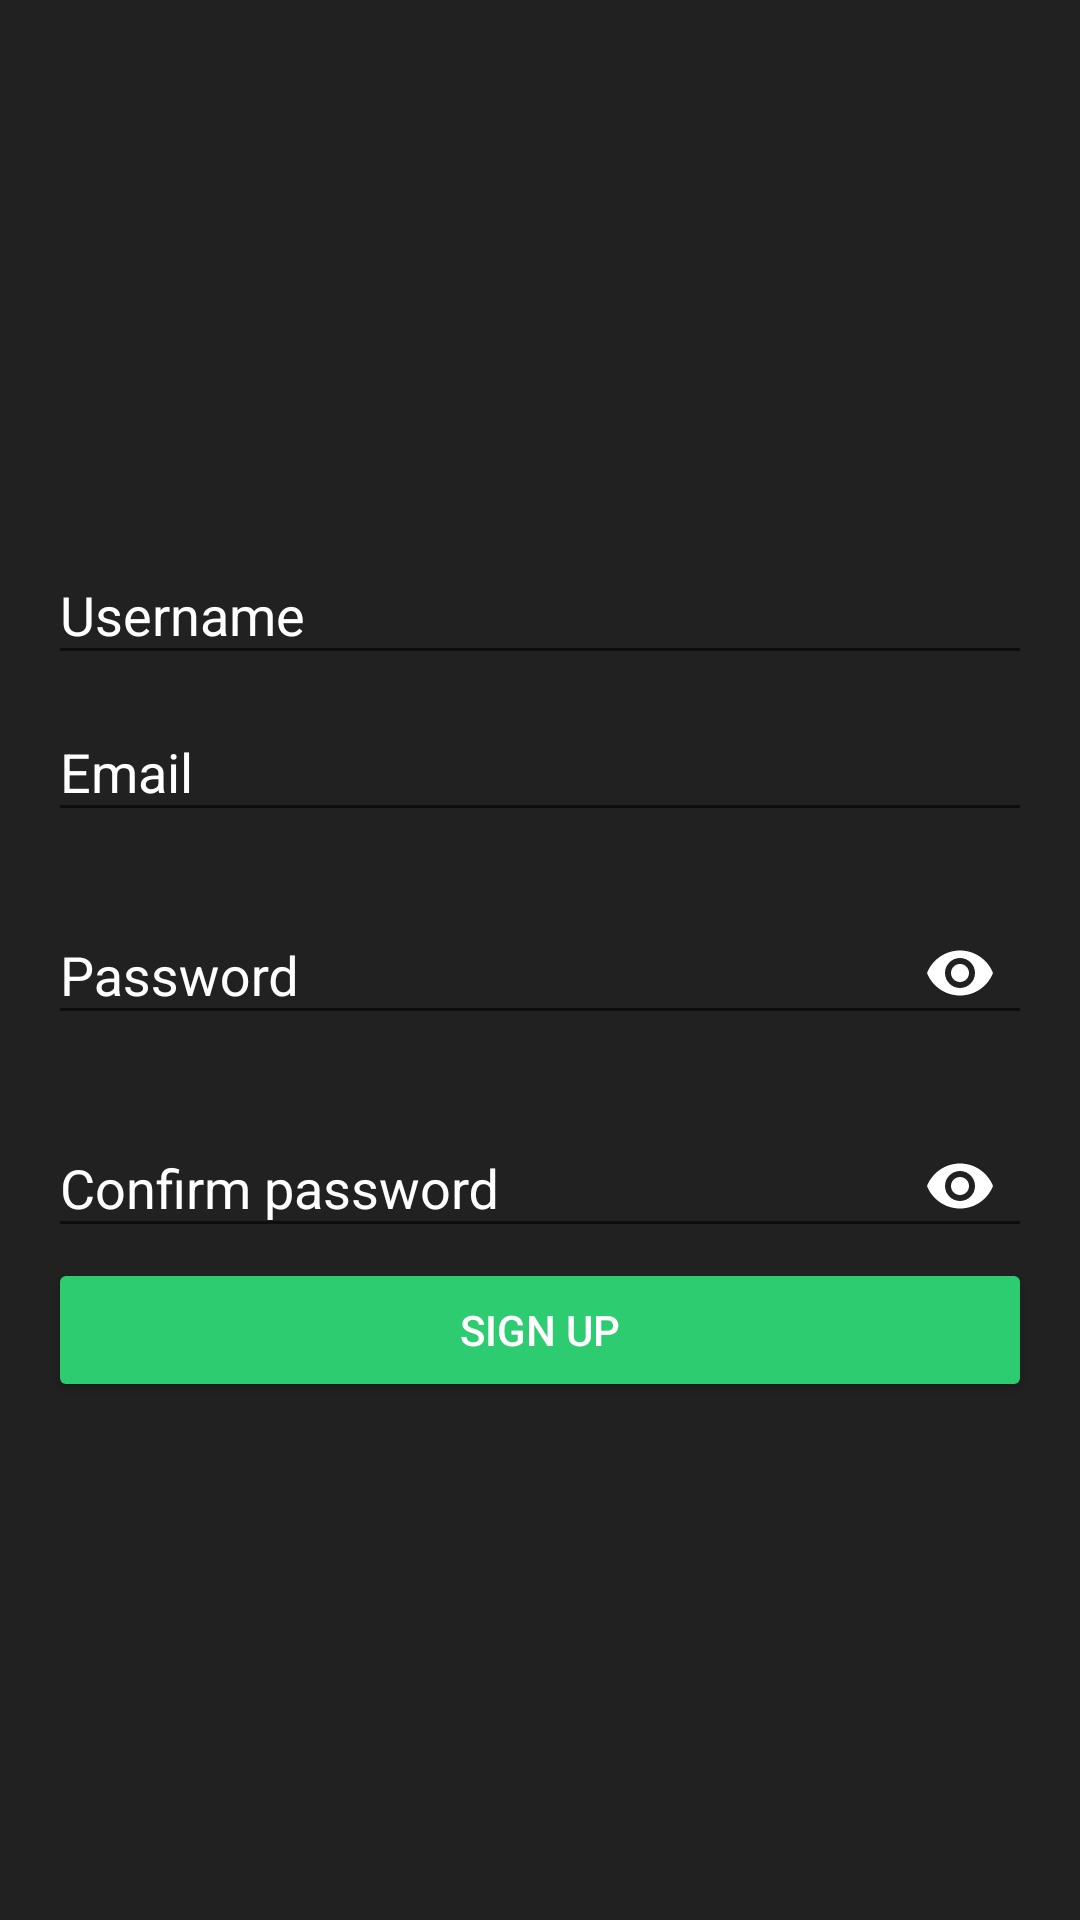

Reconstruct the res/layout file that produces this screen, plus the resources it refers to.
<!-- AndroidManifest.xml: application theme AppTheme -->
<!-- res/layout/activity_signup.xml -->
<?xml version="1.0" encoding="utf-8"?>
<LinearLayout xmlns:android="http://schemas.android.com/apk/res/android"
    android:layout_width="match_parent"
    android:layout_height="match_parent"
    xmlns:app="http://schemas.android.com/apk/res-auto"
    android:orientation="vertical"
    android:padding="16dp"
    android:background="@color/grey_900"
    android:gravity="center">


    <android.support.design.widget.TextInputLayout
        android:id="@+id/username_layout"
        android:textColorHint="@color/white"
        android:layout_width="match_parent"
        android:layout_height="wrap_content">

        <EditText
            android:id="@+id/username"
            android:hint="@string/username"
            android:drawablePadding="4dp"
            android:drawableStart="@drawable/ic_person_white_18dp"
            android:layout_width="match_parent"
            android:layout_height="wrap_content"
            android:imeOptions="actionNext"
            android:inputType="text"
            android:maxLines="1"
            android:textColor="#fff" />
    </android.support.design.widget.TextInputLayout>

    <android.support.design.widget.TextInputLayout
        android:id="@+id/email_layout"
        android:textColorHint="@color/white"
        android:layout_width="match_parent"
        android:layout_height="wrap_content">

        <EditText
            android:id="@+id/email"
            android:hint="@string/email"
            android:drawablePadding="4dp"
            android:drawableStart="@drawable/ic_person_white_18dp"
            android:layout_width="match_parent"
            android:layout_height="wrap_content"
            android:imeOptions="actionNext"
            android:inputType="textEmailAddress"
            android:maxLines="1"
            android:textColor="#fff" />
    </android.support.design.widget.TextInputLayout>



    <android.support.design.widget.TextInputLayout
        app:passwordToggleEnabled="true"
        app:passwordToggleTint="@color/white"
        android:hint="@string/password"
        android:layout_marginTop="12dp"
        android:textColorHint="#fff"
        android:layout_width="match_parent"
        android:layout_height="wrap_content"
        android:id="@+id/password_layout"
        >
        <EditText
            android:id="@+id/password"
            android:textAlignment="viewStart"
            android:drawablePadding="4dp"
            android:drawableStart="@drawable/ic_lock_white_18dp"
            android:imeOptions="actionNext"
            android:maxLines="1"
            android:inputType="textPassword"
            android:textColor="@color/white"
            android:layout_width="match_parent"
            android:layout_height="wrap_content" />
    </android.support.design.widget.TextInputLayout>

    <android.support.design.widget.TextInputLayout
        app:passwordToggleEnabled="true"
        app:passwordToggleTint="@color/white"
        android:hint="@string/confirm_password"
        android:layout_marginTop="12dp"
        android:textColorHint="#fff"
        android:layout_width="match_parent"
        android:layout_height="wrap_content"
        android:id="@+id/confirm_password_layout"
        >
        <EditText
            android:id="@+id/confirm_password"
            android:textAlignment="viewStart"
            android:drawablePadding="4dp"
            android:drawableStart="@drawable/ic_lock_white_18dp"
            android:imeOptions="actionDone"
            android:maxLines="1"
            android:inputType="textPassword"
            android:textColor="@color/white"
            android:layout_width="match_parent"
            android:layout_height="wrap_content" />
    </android.support.design.widget.TextInputLayout>


    <Button
        android:id="@+id/signup"
        android:theme="@style/accent_button"
        android:text="@string/sign_up"
        android:layout_width="match_parent"
        android:layout_height="wrap_content" />





</LinearLayout>
<!-- resources referenced by this layout -->
<resources>
  <color name="grey_900">#212121</color>
  <color name="white">#FFFFFF</color>
  <string name="confirm_password">Confirm password</string>
  <string name="email">Email</string>
  <string name="password">Password</string>
  <string name="sign_up">Sign up</string>
  <string name="username">Username</string>
  <style name="accent_button">
          <item name="colorButtonNormal">@color/colorAccent</item>
          <item name="android:textColor">#fff</item>
      </style>
  <style name="AppTheme" parent="Theme.AppCompat.Light.DarkActionBar">
          
          <item name="colorPrimary">@color/colorPrimary</item>
          <item name="colorPrimaryDark">@color/colorPrimaryDark</item>
          <item name="colorAccent">@color/colorAccent</item>
  
          <item name="windowActionBar">false</item>
          <item name="windowNoTitle">true</item>
      </style>
  <color name="colorAccent">#2ecc71</color>
  <color name="colorPrimary">#13a752</color>
  <color name="colorPrimaryDark">@color/black</color>
  <color name="black">#000000</color>
</resources>
